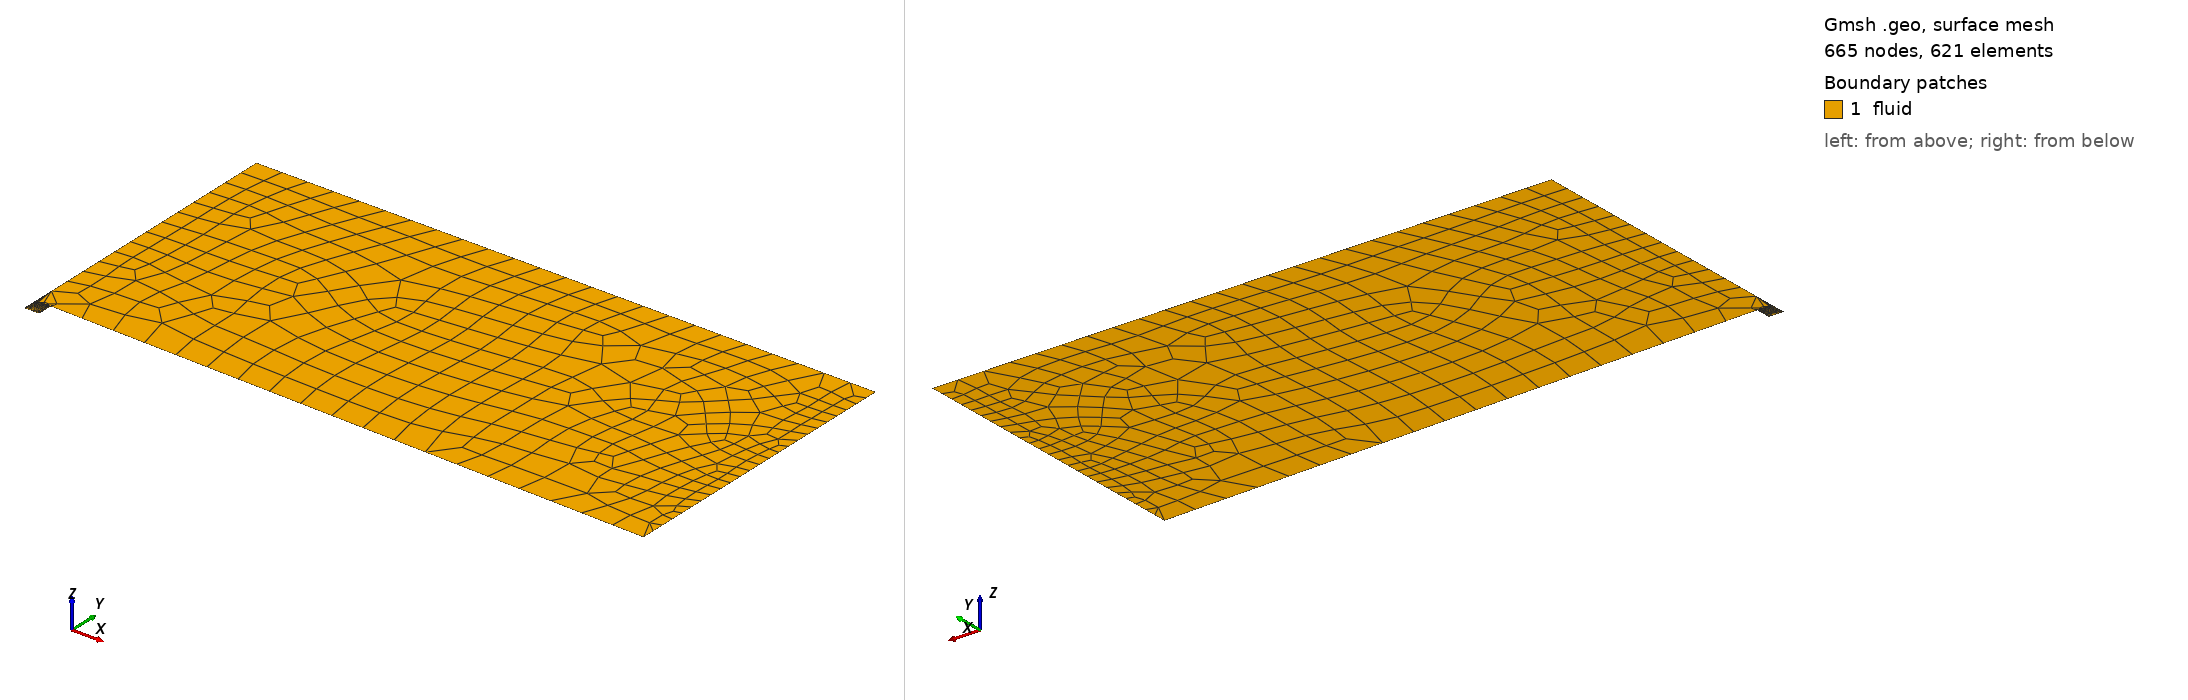

Gmsh geometry script, surface-meshed: 665 nodes, 621 surface elements. Boundary patches (legend numbers): 1 fluid. Left view from above one corner, right view from below the opposite corner. Legend entries are the model's physical surfaces. The drawing asked Gmsh for element sizes between 1% and 20% of the model's largest extent; the script's own settings can give other sizes.

=== jet_mesh.geo (drawn) ===
// Axisymmetric Jet Nozzle Mesh - 2D Version
D = 0.01;          // Nozzle diameter [m]
L_nozzle = 0.5*D;  // Nozzle length
L_down = 20*D;     // Downstream length
R_domain = 10*D;   // Domain radius

// Points (x,y,z)
Point(1) = {0, 0, 0, 1e-4};          // Origin
Point(2) = {L_nozzle, 0, 0, 1e-4};    // Nozzle exit center
Point(3) = {L_nozzle, 0.5*D, 0, 1e-4}; // Nozzle exit wall
Point(4) = {0, 0.5*D, 0, 1e-4};       // Nozzle inlet wall
Point(5) = {0, R_domain, 0, 5e-3};    // Farfield inlet
Point(6) = {L_nozzle+L_down, R_domain, 0, 5e-3}; // Farfield outlet
Point(7) = {L_nozzle+L_down, 0, 0, 1e-3};       // Outlet center

// Lines (connect points)
Line(1) = {1, 2};      // Centerline (symmetry)
Line(2) = {2, 3};      // Nozzle exit face
Line(3) = {3, 4};      // Nozzle wall
Line(4) = {4, 1};      // Inlet wall
Line(5) = {3, 7};      // Outlet
Line(6) = {7, 6};      // Farfield top
Line(7) = {6, 5};      // Inlet far
Line(8) = {5, 4};      // Inlet side

// Boundary Layer (only on nozzle wall)
Field[1] = BoundaryLayer;
Field[1].EdgesList = {3};
Field[1].hwall_n = 5e-6;  // y+≈1 for Re=50k
Field[1].ratio = 1.15;
Field[1].thickness = 0.002;
Field[1].Quads = 1;
Background Field = 1;

// Structured meshing
Transfinite Line {3} = 30 Using Bump 0.25;  // Nozzle wall
Transfinite Line {2,5} = 20;                // Exit/outlet
Transfinite Line {4,8} = 15;                // Inlet
Transfinite Line {6,7} = 25;                // Farfield

// Surface
Curve Loop(1) = {3, 4, 1, 2};  // Nozzle
Curve Loop(2) = {5, 6, 7, 8, -3}; // Domain
Plane Surface(1) = {1};  // Nozzle
Plane Surface(2) = {2};  // Outer domain

// Physical Groups
Physical Curve("inlet") = {4, 8};
Physical Curve("outlet") = {5};
Physical Curve("wall") = {3};
Physical Curve("symmetry") = {1};
Physical Curve("farfield") = {2, 6, 7};
Physical Surface("fluid") = {1, 2};

// Meshing parameters
Mesh.Algorithm = 6;       // Frontal-Delaunay
Mesh.RecombineAll = 1;    // Structured quads
Mesh.ElementOrder = 1;     // Linear elements
Mesh.SecondOrderLinear = 0;
